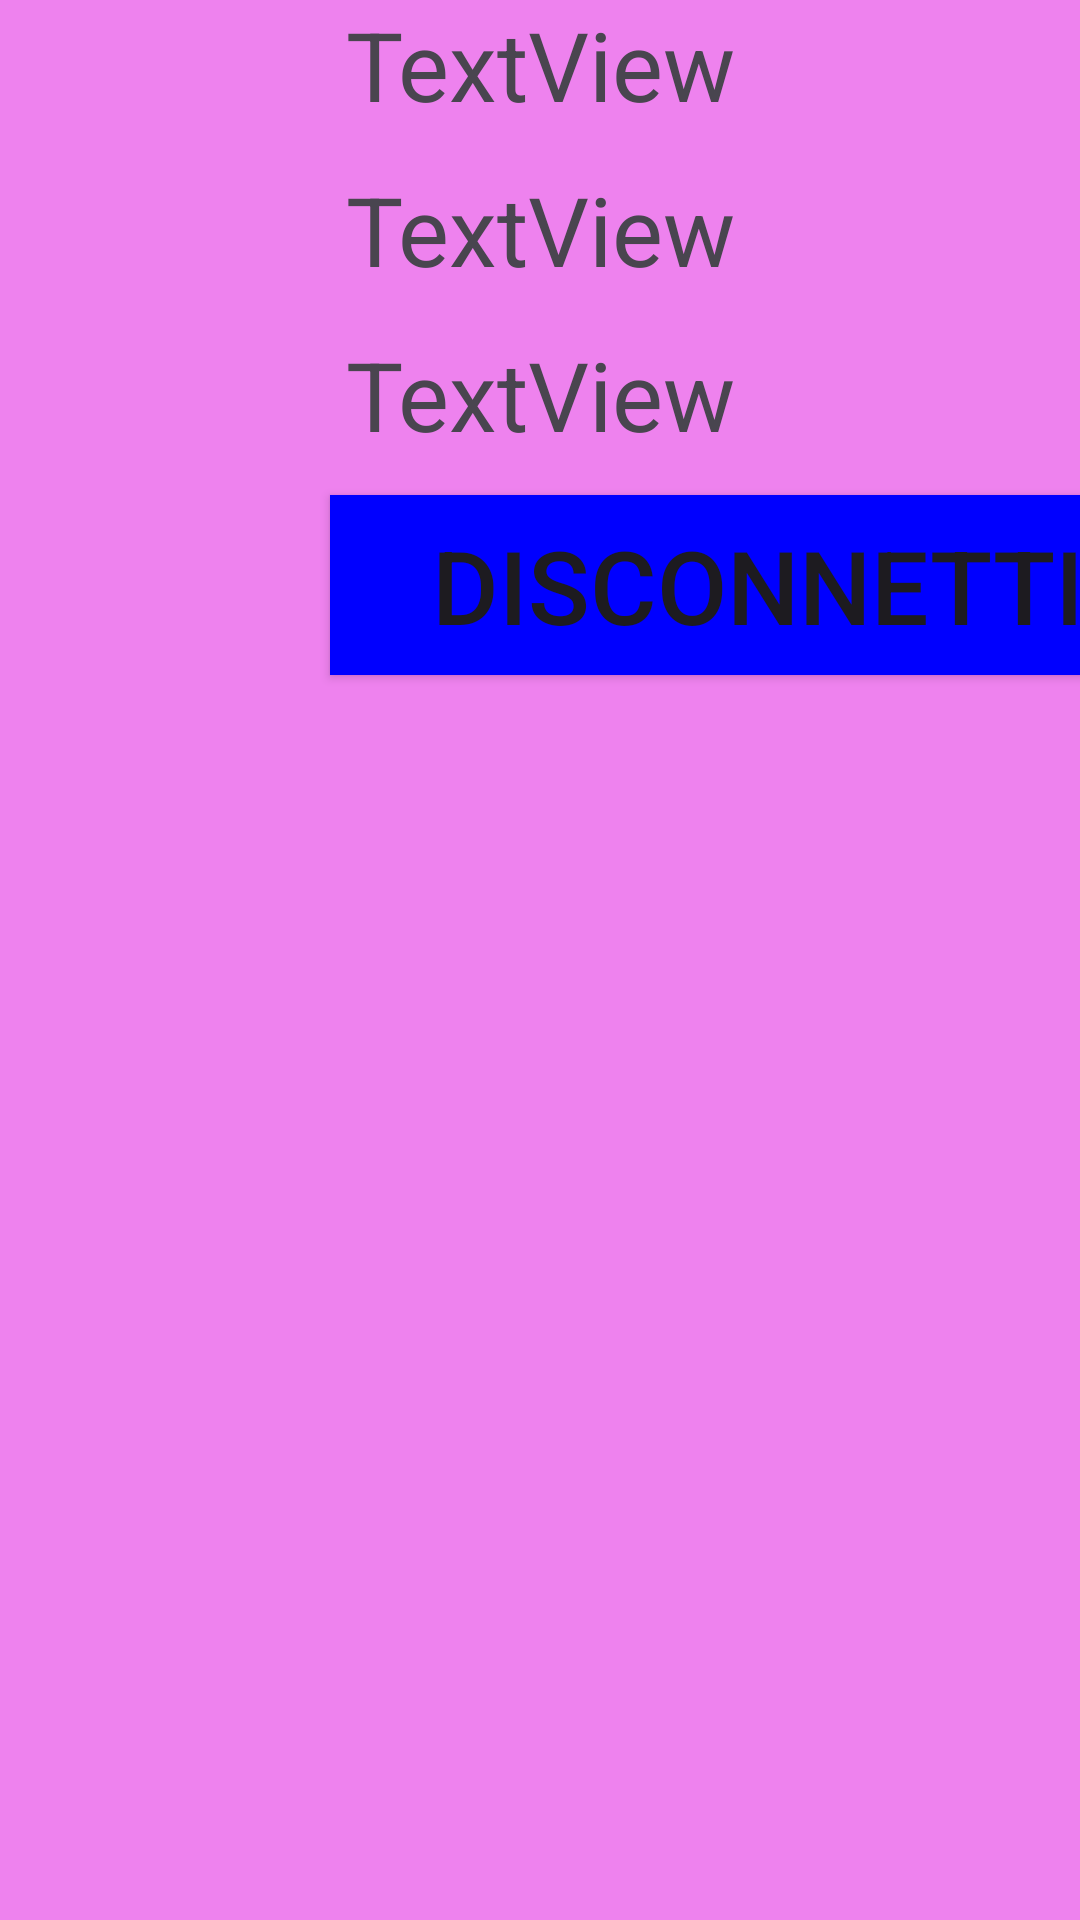

This screen was rendered from an Android layout file. Write that file and the resources it references.
<!-- AndroidManifest.xml: application theme Theme.MFL -->
<!-- res/layout/fragment_userprofile.xml -->
<?xml version="1.0" encoding="utf-8"?>
<FrameLayout xmlns:android="http://schemas.android.com/apk/res/android"
    xmlns:tools="http://schemas.android.com/tools"
    android:layout_width="match_parent"
    android:layout_height="match_parent"
    tools:context=".UserProfileFragment"
    android:background="@color/violet"
    >

    <LinearLayout
        android:layout_width="match_parent"
        android:layout_height="match_parent"
        android:orientation="vertical">

        <TextView
            android:id="@+id/textView2"
            android:layout_width="match_parent"
            android:layout_height="wrap_content"
            android:layout_marginBottom="12dp"
            android:text="TextView"
            android:textAlignment="center"
            android:textSize="32dp" />

        <TextView
            android:id="@+id/textView3"
            android:layout_width="match_parent"
            android:layout_height="wrap_content"
            android:layout_marginBottom="12dp"
            android:textSize="32dp"
            android:textAlignment="center"
            android:text="TextView" />

        <TextView
            android:id="@+id/textView4"
            android:layout_width="match_parent"
            android:layout_height="wrap_content"
            android:layout_marginBottom="12dp"
            android:textSize="32dp"
            android:textAlignment="center"
            android:text="TextView" />

        <Button
            android:id="@+id/button3"
            android:layout_width="285dp"
            android:layout_height="60dp"
            android:layout_marginLeft="110dp"
            android:background="@color/blue"
            android:onClick="logout"
            android:text="DISCONNETTI"
            android:textAlignment="center"
            android:textSize="34dp" />


    </LinearLayout>
</FrameLayout>
<!-- resources referenced by this layout -->
<resources>
  <color name="blue">#0000FF</color>
  <color name="violet">#EE82EE</color>
  <style name="Theme.MFL" parent="Theme.Material3.DayNight.NoActionBar">
  
          
          <item name="colorPrimary">@color/purple_700</item>
          <item name="colorPrimaryVariant">@color/purple_700</item>
          <item name="colorOnPrimary">@color/white</item>
          
          <item name="colorSecondary">@color/teal_200</item>
          <item name="colorSecondaryVariant">@color/teal_700</item>
          <item name="colorOnSecondary">@color/black</item>
          
          <item name="android:statusBarColor">?attr/colorPrimaryVariant</item>
  
          
          <item name="colorControlHighlight">@color/red</item>
          
  
  
  
      </style>
  <color name="purple_700">#FF3700B3</color>
  <color name="white">#FFFFFFFF</color>
  <color name="teal_200">#FF03DAC5</color>
  <color name="teal_700">#FF018786</color>
  <color name="black">#FF000000</color>
  <color name="red">#FF0000</color>
</resources>
